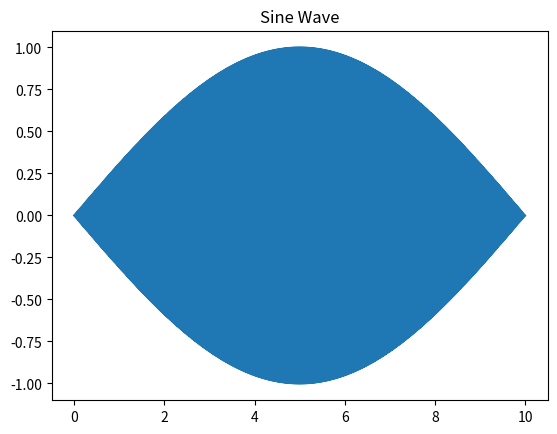

Recreate this plot in Python.
import matplotlib.pyplot as plt
import numpy as np

# Sample data
a = 100*np.pi
x = np.linspace(0,10,1000)
print(x[1])
y = np.sin(a*x)
print(y[4])

# Create and display plot
plt.figure()
plt.plot(x, y)
plt.title("Sine Wave")
plt.show()
print(x[5])

print(x[0], x[99])
print(y[0], y[99])
